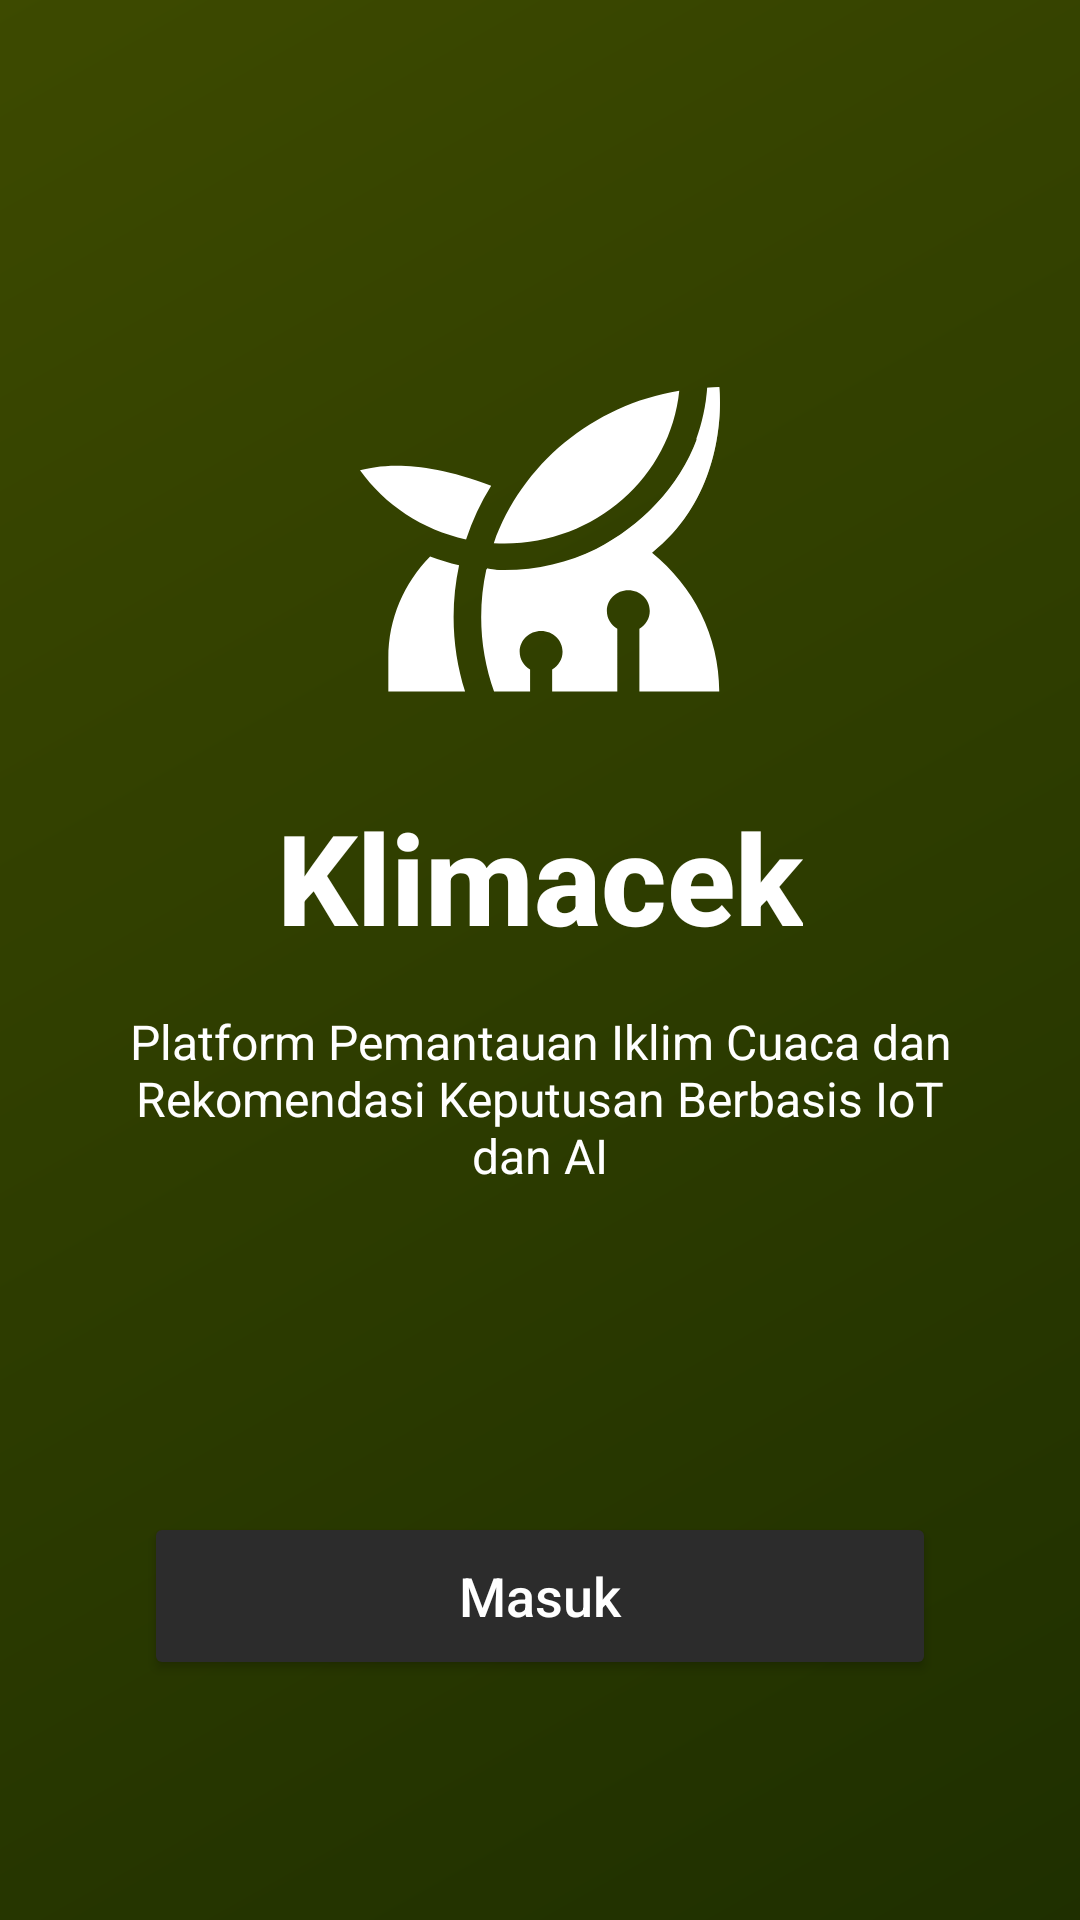

Layout XML and referenced resources for this Android screen:
<!-- AndroidManifest.xml: application theme Theme.Klimacek -->
<!-- res/layout/activity_main.xml -->
<?xml version="1.0" encoding="utf-8"?>
<androidx.constraintlayout.widget.ConstraintLayout 
    xmlns:android="http://schemas.android.com/apk/res/android"
    xmlns:app="http://schemas.android.com/apk/res-auto"
    xmlns:tools="http://schemas.android.com/tools"
    android:layout_width="match_parent"
    android:layout_height="match_parent"
    android:background="@drawable/background"
    tools:context=".MainActivity">

    
    <View
        android:layout_width="match_parent"
        android:layout_height="match_parent"
        android:background="#80000000"
        app:layout_constraintBottom_toBottomOf="parent"
        app:layout_constraintEnd_toEndOf="parent"
        app:layout_constraintStart_toStartOf="parent"
        app:layout_constraintTop_toTopOf="parent" />

    
    <ImageView
        android:id="@+id/logoImageView"
        android:layout_width="120dp"
        android:layout_height="120dp"
        android:layout_marginTop="120dp"
        android:contentDescription="@string/logo_description"
        android:src="@drawable/ic_logo"
        app:layout_constraintEnd_toEndOf="parent"
        app:layout_constraintStart_toStartOf="parent"
        app:layout_constraintTop_toTopOf="parent" />

    
    <TextView
        android:id="@+id/appTitle"
        android:layout_width="wrap_content"
        android:layout_height="wrap_content"
        android:layout_marginTop="24dp"
        android:fontFamily="sans-serif-medium"
        android:text="Klimacek"
        android:textColor="#FFFFFF"
        android:textSize="42sp"
        android:textStyle="bold"
        app:layout_constraintEnd_toEndOf="parent"
        app:layout_constraintStart_toStartOf="parent"
        app:layout_constraintTop_toBottomOf="@+id/logoImageView" />

    
    <TextView
        android:id="@+id/subtitle"
        android:layout_width="0dp"
        android:layout_height="wrap_content"
        android:layout_marginStart="32dp"
        android:layout_marginTop="16dp"
        android:layout_marginEnd="32dp"
        android:gravity="center"
        android:text="Platform Pemantauan Iklim Cuaca dan Rekomendasi Keputusan Berbasis IoT dan AI"
        android:textColor="#FFFFFF"
        android:textSize="16sp"
        app:layout_constraintEnd_toEndOf="parent"
        app:layout_constraintStart_toStartOf="parent"
        app:layout_constraintTop_toBottomOf="@+id/appTitle" />

    
    <Button
        android:id="@+id/loginButton"
        android:layout_width="0dp"
        android:layout_height="56dp"
        android:layout_marginStart="48dp"
        android:layout_marginEnd="48dp"
        android:layout_marginBottom="80dp"
        android:backgroundTint="#2C2C2C"
        android:text="Masuk"
        android:textColor="#FFFFFF"
        android:textSize="18sp"
        android:textAllCaps="false"
        app:cornerRadius="28dp"
        app:layout_constraintBottom_toBottomOf="parent"
        app:layout_constraintEnd_toEndOf="parent"
        app:layout_constraintStart_toStartOf="parent" />

</androidx.constraintlayout.widget.ConstraintLayout>
<!-- resources referenced by this layout -->
<resources>
  <!-- drawable background (drawable) -->
  <?xml version="1.0" encoding="utf-8"?>
  <shape xmlns:android="http://schemas.android.com/apk/res/android"
      android:shape="rectangle">
      <gradient
          android:angle="135"
          android:startColor="#3E5F00"
          android:centerColor="#5C7A00"
          android:endColor="#7A9500"
          android:type="linear" />
  </shape>
  <!-- drawable ic_logo (drawable) -->
  <vector xmlns:android="http://schemas.android.com/apk/res/android"
      android:width="100dp"
      android:height="85dp"
      android:viewportWidth="100"
      android:viewportHeight="85">
      <path
          android:fillColor="#FFFFFF"
          android:fillType="evenOdd"
          android:pathData="M19.477,47.082C12.278,54.415 7.874,64.309 7.874,75.195V84.615H29.195C27.116,78.056 26.002,71.105 26.002,63.896C26.002,58.959 26.527,54.136 27.523,49.489C24.759,48.879 22.07,48.074 19.477,47.082ZM47.247,84.615H37.241C34.926,78.118 33.662,71.147 33.662,63.896C33.662,59.352 34.155,54.921 35.098,50.645L35.259,50.656L35.291,50.449C36.191,50.604 37.101,50.728 38.023,50.821C38.719,50.842 39.437,50.852 40.144,50.852C49.304,50.852 57.95,48.745 65.599,45.006C77.995,38.675 88.719,27.768 93.637,14.332L93.337,14.662C95.019,10.097 96.09,5.253 96.444,0.223L96.465,0.213V0.182L99.797,0.006C99.797,0.006 103.258,28.502 81.123,46.039C92.544,55.272 99.797,69.122 99.797,84.615H77.609V67.16C79.334,66.148 80.492,64.32 80.492,62.233C80.492,59.063 77.824,56.491 74.535,56.491C71.246,56.491 68.578,59.063 68.578,62.233C68.578,64.32 69.746,66.148 71.471,67.16V84.615H53.375V78.459C55.111,77.457 56.268,75.629 56.268,73.543C56.268,70.372 53.6,67.8 50.311,67.8C47.022,67.8 44.354,70.372 44.354,73.543C44.354,75.629 45.511,77.457 47.247,78.459V84.615ZM88.687,1.039C86.288,24.835 65.46,43.467 40.144,43.467C39.148,43.467 38.151,43.436 37.166,43.385C44.879,21.52 64.571,4.974 88.687,1.039ZM0,23.152C6.857,32.716 17.303,39.718 29.462,42.341C31.198,37.074 33.544,32.075 36.437,27.428C17.592,20.167 5.764,21.489 0,23.152Z"/>
      <path
          android:fillColor="#FFFFFF"
          android:fillAlpha="0.51"
          android:fillType="evenOdd"
          android:pathData="M99.803,0C99.803,0 107.029,59.453 33.911,59.453L35.295,50.447C61.693,54.989 95.185,31.715 96.473,0.177L99.803,0Z"/>
  </vector>
  <string name="logo_description">Klimacek Logo</string>
  <style name="Theme.Klimacek" parent="Theme.MaterialComponents.DayNight.NoActionBar">
          
          <item name="colorPrimary">@color/primary_green</item>
          <item name="colorPrimaryVariant">@color/primary_dark_green</item>
          <item name="colorOnPrimary">@color/white</item>
          
          <item name="colorSecondary">@color/primary_light_green</item>
          <item name="colorSecondaryVariant">@color/primary_green</item>
          <item name="colorOnSecondary">@color/black</item>
          
          <item name="android:statusBarColor">@color/primary_dark_green</item>
          
          
          
          
      </style>
  <color name="primary_green">#5C7A00</color>
  <color name="primary_dark_green">#3E5F00</color>
  <color name="white">#FFFFFFFF</color>
  <color name="primary_light_green">#7A9500</color>
  <color name="black">#FF000000</color>
</resources>
